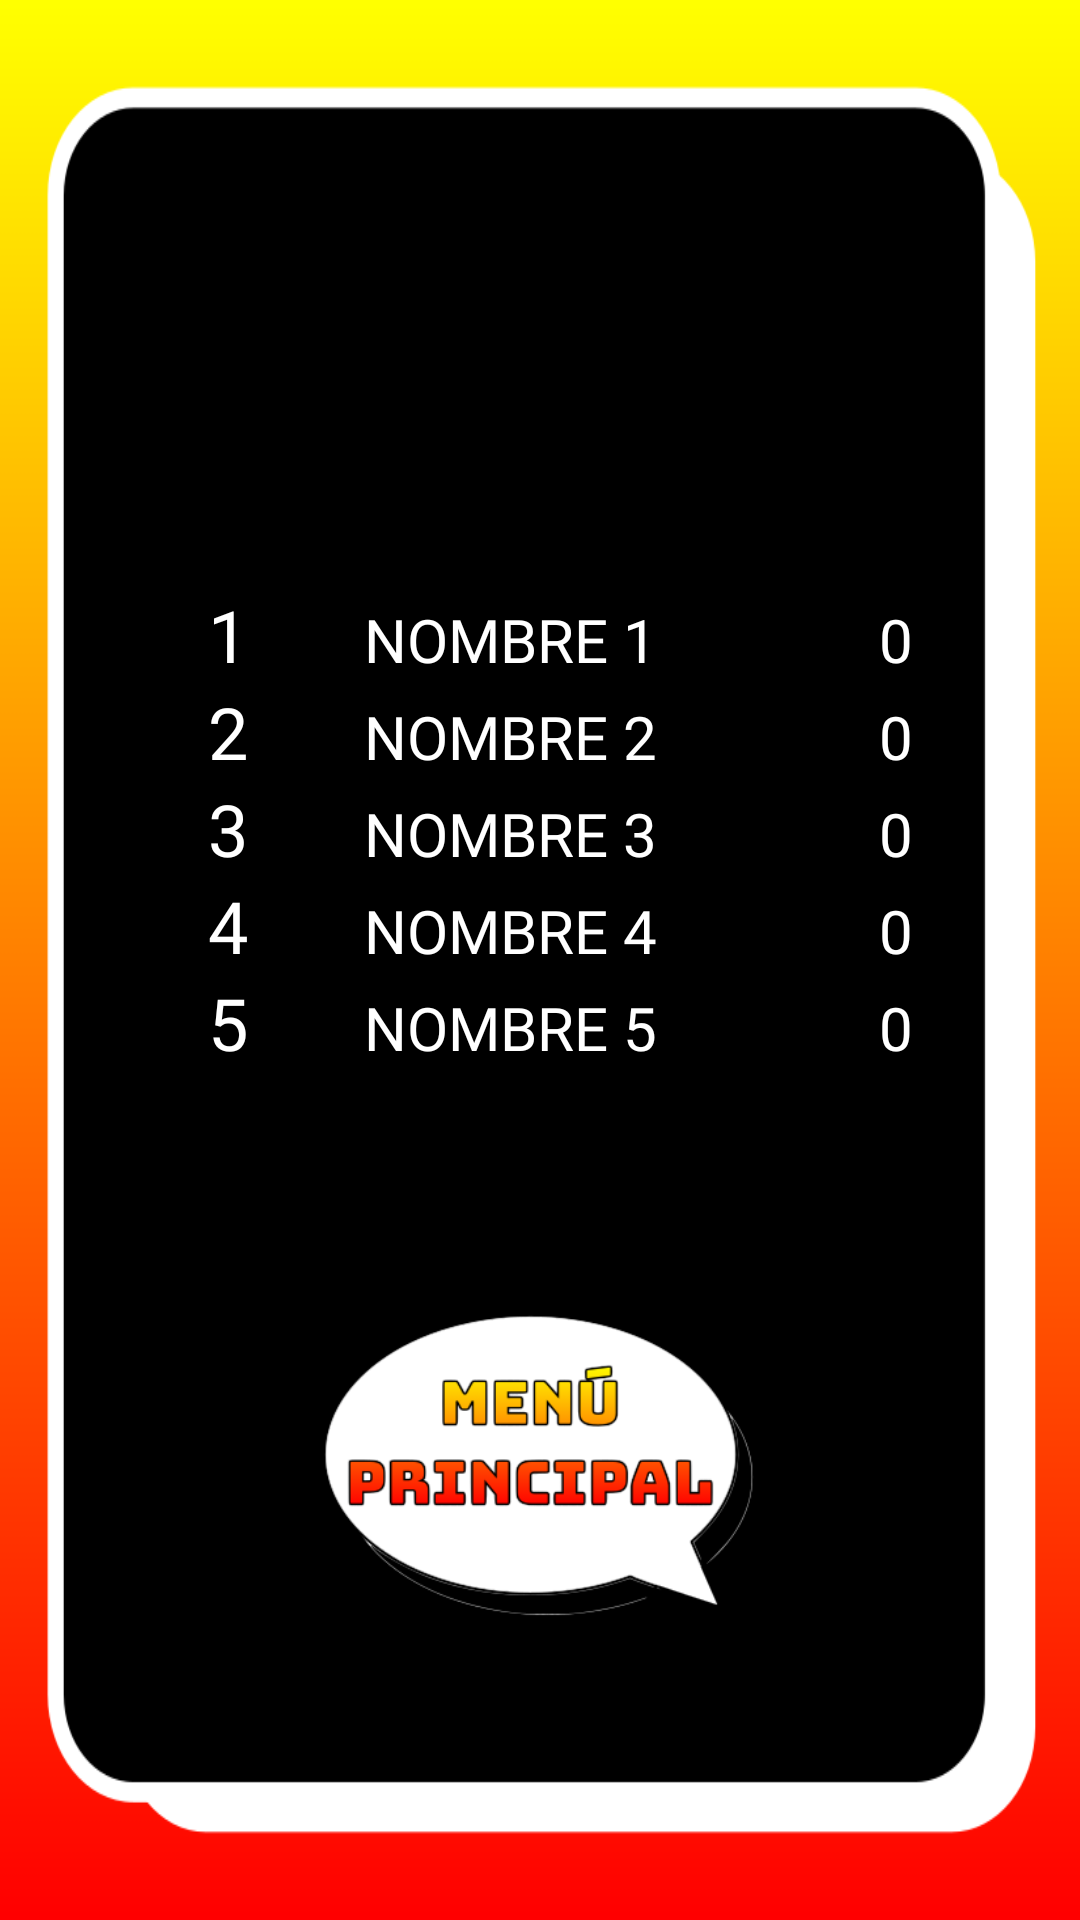

Here is an Android app screen rendered from its layout file. Give the layout XML and the strings, colors and styles it references.
<!-- AndroidManifest.xml: application theme TriviaTheme -->
<!-- res/layout/activity_ranking.xml -->
<?xml version="1.0" encoding="utf-8"?>
<androidx.constraintlayout.widget.ConstraintLayout xmlns:android="http://schemas.android.com/apk/res/android"
    xmlns:app="http://schemas.android.com/apk/res-auto"
    xmlns:tools="http://schemas.android.com/tools"
    android:background="@drawable/settingsbg"
    android:layout_width="match_parent"
    android:layout_height="match_parent"
    tools:context=".Ranking">

    <ImageView
        android:id="@+id/rankingTitulomageView"
        android:layout_width="249dp"
        android:layout_height="146dp"
        app:layout_constraintBottom_toBottomOf="parent"
        app:layout_constraintEnd_toEndOf="parent"
        app:layout_constraintHorizontal_bias="0.48"
        app:layout_constraintStart_toStartOf="parent"
        app:layout_constraintTop_toTopOf="parent"
        app:layout_constraintVertical_bias="0.100000024"
        app:srcCompat="@color/black" />

    <Button
        android:id="@+id/menuPrincipalButton2"
        android:layout_width="144dp"
        android:layout_height="106dp"
        android:layout_marginBottom="96dp"
        android:background="@drawable/pressed_mainmenu_button_effect"
        app:layout_constraintBottom_toBottomOf="parent"
        app:layout_constraintEnd_toEndOf="parent"
        app:layout_constraintHorizontal_bias="0.498"
        app:layout_constraintStart_toStartOf="parent"
        tools:ignore="SpeakableTextPresentCheck" />

    <LinearLayout
        android:id="@+id/linearLayout"
        android:layout_width="333dp"
        android:layout_height="305dp"
        android:gravity="top"
        android:orientation="vertical"
        app:layout_constraintBottom_toTopOf="@+id/menuPrincipalButton2"
        app:layout_constraintEnd_toEndOf="parent"
        app:layout_constraintStart_toStartOf="parent"
        app:layout_constraintTop_toBottomOf="@+id/rankingTitulomageView"
        app:layout_constraintVertical_bias="0.0">

        <LinearLayout
            android:id="@+id/Layout1"
            android:layout_width="match_parent"
            android:layout_height="wrap_content"
            android:orientation="horizontal"
            android:translationX="-7dp">

            <TextView
                android:id="@+id/puesto1"
                android:layout_width="76dp"
                android:layout_height="wrap_content"
                android:fontFamily="@font/bungee"
                android:text="1"
                android:textAlignment="textEnd"
                android:textColor="#FFFFFF"
                android:textSize="24sp" />

            <TextView
                android:id="@+id/puesto1nombre"
                android:layout_width="175dp"
                android:layout_height="wrap_content"
                android:fontFamily="@font/bungee"
                android:text="NOMBRE 1"
                android:textAlignment="center"
                android:textColor="#FFFFFF"
                android:textSize="20sp" />

            <TextView
                android:id="@+id/puesto1puntos"
                android:layout_width="match_parent"
                android:layout_height="wrap_content"
                android:fontFamily="@font/bungee"
                android:text="0"
                android:textAlignment="center"
                android:textColor="#FFFFFF"
                android:textSize="20sp" />
        </LinearLayout>

        <LinearLayout
            android:id="@+id/Layout2"
            android:layout_width="match_parent"
            android:layout_height="wrap_content"
            android:orientation="horizontal"
            android:translationX="-7dp">

            <TextView
                android:id="@+id/puesto2"
                android:layout_width="76dp"
                android:layout_height="wrap_content"
                android:fontFamily="@font/bungee"
                android:text="2"
                android:textAlignment="textEnd"
                android:textColor="#FFFFFF"
                android:textSize="24sp" />

            <TextView
                android:id="@+id/puesto2nombre"
                android:layout_width="175dp"
                android:layout_height="wrap_content"
                android:fontFamily="@font/bungee"
                android:text="NOMBRE 2"
                android:textAlignment="center"
                android:textColor="#FFFFFF"
                android:textSize="20sp" />

            <TextView
                android:id="@+id/puesto2puntos"
                android:layout_width="match_parent"
                android:layout_height="wrap_content"
                android:fontFamily="@font/bungee"
                android:text="0"
                android:textAlignment="center"
                android:textColor="#FFFFFF"
                android:textSize="20sp" />
        </LinearLayout>

        <LinearLayout
            android:id="@+id/Layout3"
            android:layout_width="match_parent"
            android:layout_height="wrap_content"
            android:orientation="horizontal"
            android:translationX="-7dp">

            <TextView
                android:id="@+id/puesto3"
                android:layout_width="76dp"
                android:layout_height="wrap_content"
                android:fontFamily="@font/bungee"
                android:text="3"
                android:textAlignment="textEnd"
                android:textColor="#FFFFFF"
                android:textSize="24sp" />

            <TextView
                android:id="@+id/puesto3nombre"
                android:layout_width="175dp"
                android:layout_height="wrap_content"
                android:fontFamily="@font/bungee"
                android:text="NOMBRE 3"
                android:textAlignment="center"
                android:textColor="#FFFFFF"
                android:textSize="20sp" />

            <TextView
                android:id="@+id/puesto3puntos"
                android:layout_width="match_parent"
                android:layout_height="wrap_content"
                android:fontFamily="@font/bungee"
                android:text="0"
                android:textAlignment="center"
                android:textColor="#FFFFFF"
                android:textSize="20sp" />
        </LinearLayout>

        <LinearLayout
            android:id="@+id/Layout4"
            android:layout_width="match_parent"
            android:layout_height="wrap_content"
            android:orientation="horizontal"
            android:translationX="-7dp">

            <TextView
                android:id="@+id/puesto4"
                android:layout_width="76dp"
                android:layout_height="wrap_content"
                android:fontFamily="@font/bungee"
                android:text="4"
                android:textAlignment="textEnd"
                android:textColor="#FFFFFF"
                android:textSize="24sp" />

            <TextView
                android:id="@+id/puesto4nombre"
                android:layout_width="175dp"
                android:layout_height="wrap_content"
                android:fontFamily="@font/bungee"
                android:text="NOMBRE 4"
                android:textAlignment="center"
                android:textColor="#FFFFFF"
                android:textSize="20sp" />

            <TextView
                android:id="@+id/puesto4puntos"
                android:layout_width="match_parent"
                android:layout_height="wrap_content"
                android:fontFamily="@font/bungee"
                android:text="0"
                android:textAlignment="center"
                android:textColor="#FFFFFF"
                android:textSize="20sp" />
        </LinearLayout>

        <LinearLayout
            android:id="@+id/Layout5"
            android:layout_width="match_parent"
            android:layout_height="wrap_content"
            android:orientation="horizontal"
            android:translationX="-7dp">

            <TextView
                android:id="@+id/puesto5"
                android:layout_width="76dp"
                android:layout_height="wrap_content"
                android:fontFamily="@font/bungee"
                android:text="5"
                android:textAlignment="textEnd"
                android:textColor="#FFFFFF"
                android:textSize="24sp" />

            <TextView
                android:id="@+id/puesto5nombre"
                android:layout_width="175dp"
                android:layout_height="wrap_content"
                android:fontFamily="@font/bungee"
                android:text="NOMBRE 5"
                android:textAlignment="center"
                android:textColor="#FFFFFF"
                android:textSize="20sp" />

            <TextView
                android:id="@+id/puesto5puntos"
                android:layout_width="match_parent"
                android:layout_height="wrap_content"
                android:fontFamily="@font/bungee"
                android:text="0"
                android:textAlignment="center"
                android:textColor="#FFFFFF"
                android:textSize="20sp" />
        </LinearLayout>
    </LinearLayout>

</androidx.constraintlayout.widget.ConstraintLayout>
<!-- resources referenced by this layout -->
<resources>
  <!-- drawable pressed_mainmenu_button_effect (drawable) -->
  <?xml version="1.0" encoding="utf-8"?>
  <selector xmlns:android="http://schemas.android.com/apk/res/android">
      <item android:drawable="@drawable/mainmenubuttonpressedbox" android:state_pressed="true"/>
      <item android:drawable="@drawable/mainmenubuttonbox"/>
  </selector>
  <!-- drawable settingsbg: png bitmap (drawable, 13001 bytes) -->
  <style name="TriviaTheme" parent="Theme.AppCompat.DayNight.NoActionBar">
          
          <item name="colorPrimary">@color/purple_500</item>
          <item name="colorPrimaryVariant">@color/purple_700</item>
          <item name="colorOnPrimary">@color/white</item>
          
          <item name="colorSecondary">@color/teal_200</item>
          <item name="colorSecondaryVariant">@color/teal_700</item>
          <item name="colorOnSecondary">@color/black</item>
          
          <item name="android:statusBarColor" tools:targetApi="l">?attr/colorPrimaryVariant</item>
          
      </style>
  <!-- drawable mainmenubuttonpressedbox: png bitmap (drawable, 20998 bytes) -->
  <!-- drawable mainmenubuttonbox: png bitmap (drawable, 28641 bytes) -->
  <!-- not gathered from this repository: default colours our renderer supplied (Android Studio template values) -->
  <color name="purple_500">#FF6200EE</color>
  <color name="purple_700">#FF3700B3</color>
  <color name="teal_200">#FF03DAC5</color>
  <color name="teal_700">#FF018786</color>
  <color name="black">#FF000000</color>
  <color name="white">#FFFFFFFF</color>
</resources>
